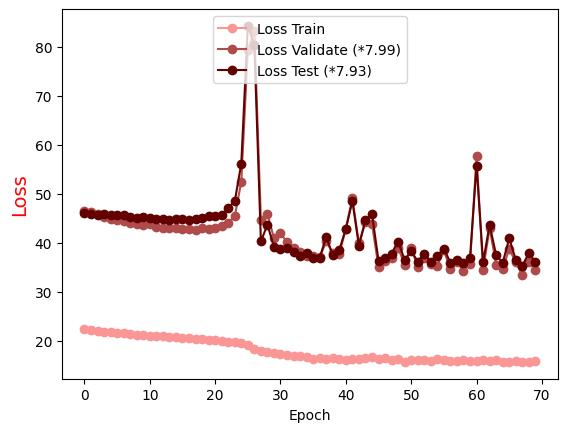

The data file committed next to this chart (first rows):
Epoch, Loss Train, Loss Validate (*7.99), Loss Test (*7.93)
0.0, 22.34, 46.54, 46.01
1.0, 22.18, 46.37, 45.96
2.0, 22.05, 45.86, 45.76
3.0, 21.84, 45.19, 45.87
4.0, 21.76, 44.9, 45.75
5.0, 21.63, 44.76, 45.61
6.0, 21.5, 44.49, 45.62
7.0, 21.41, 44.04, 45.28
8.0, 21.27, 43.86, 45.17
9.0, 21.16, 43.71, 45.24
10.0, 21.04, 43.78, 45.08
11.0, 20.99, 43.18, 44.85
12.0, 20.88, 43.07, 44.84
13.0, 20.77, 43.03, 44.62
14.0, 20.69, 43.06, 44.87
15.0, 20.57, 42.78, 44.82
16.0, 20.59, 42.79, 44.65
17.0, 20.29, 42.69, 44.89
18.0, 20.29, 43, 45.14
19.0, 20.19, 42.79, 45.39
20.0, 20.12, 42.95, 45.42
21.0, 20, 43.4, 45.71
22.0, 19.78, 44.09, 47.19
23.0, 19.69, 45.44, 48.48
24.0, 19.49, 52.49, 56.21
25.0, 19.06, 79.41, 84.32
26.0, 18.28, 83.31, 80.42
27.0, 18, 44.68, 40.3
28.0, 17.63, 45.93, 43.68
29.0, 17.54, 40.95, 39.23
30.0, 17.19, 41.93, 38.66
31.0, 17.1, 40.19, 38.87
32.0, 16.78, 39.01, 38.23
33.0, 16.87, 38.2, 37.37
34.0, 16.66, 37.34, 38.03
35.0, 16.34, 37.3, 36.87
36.0, 16.46, 37.03, 36.99
37.0, 16.32, 40.32, 41.19
38.0, 16.54, 37.94, 37.48
39.0, 16.3, 37.72, 38.56
40.0, 16.07, 42.9, 42.86
41.0, 16.26, 49.1, 48.56
42.0, 16.18, 39.89, 39.41
43.0, 16.39, 44.29, 44.61
44.0, 16.63, 43.92, 45.9
45.0, 16.3, 35.05, 36.35
46.0, 16.38, 36.25, 36.86
47.0, 16.13, 36.91, 37.79
48.0, 16.3, 39.03, 40.25
49.0, 15.75, 35.46, 36.54
50.0, 16.13, 39.04, 38.36
51.0, 16.15, 35, 36.17
52.0, 16.11, 36.87, 37.74
53.0, 15.92, 35.61, 36.1
54.0, 16.23, 35.37, 37.41
55.0, 15.99, 38.48, 38.84
56.0, 15.81, 34.56, 35.95
57.0, 15.93, 35.99, 36.55
58.0, 15.99, 34.34, 35.82
59.0, 15.91, 35.65, 36.86
... 10 more rows
